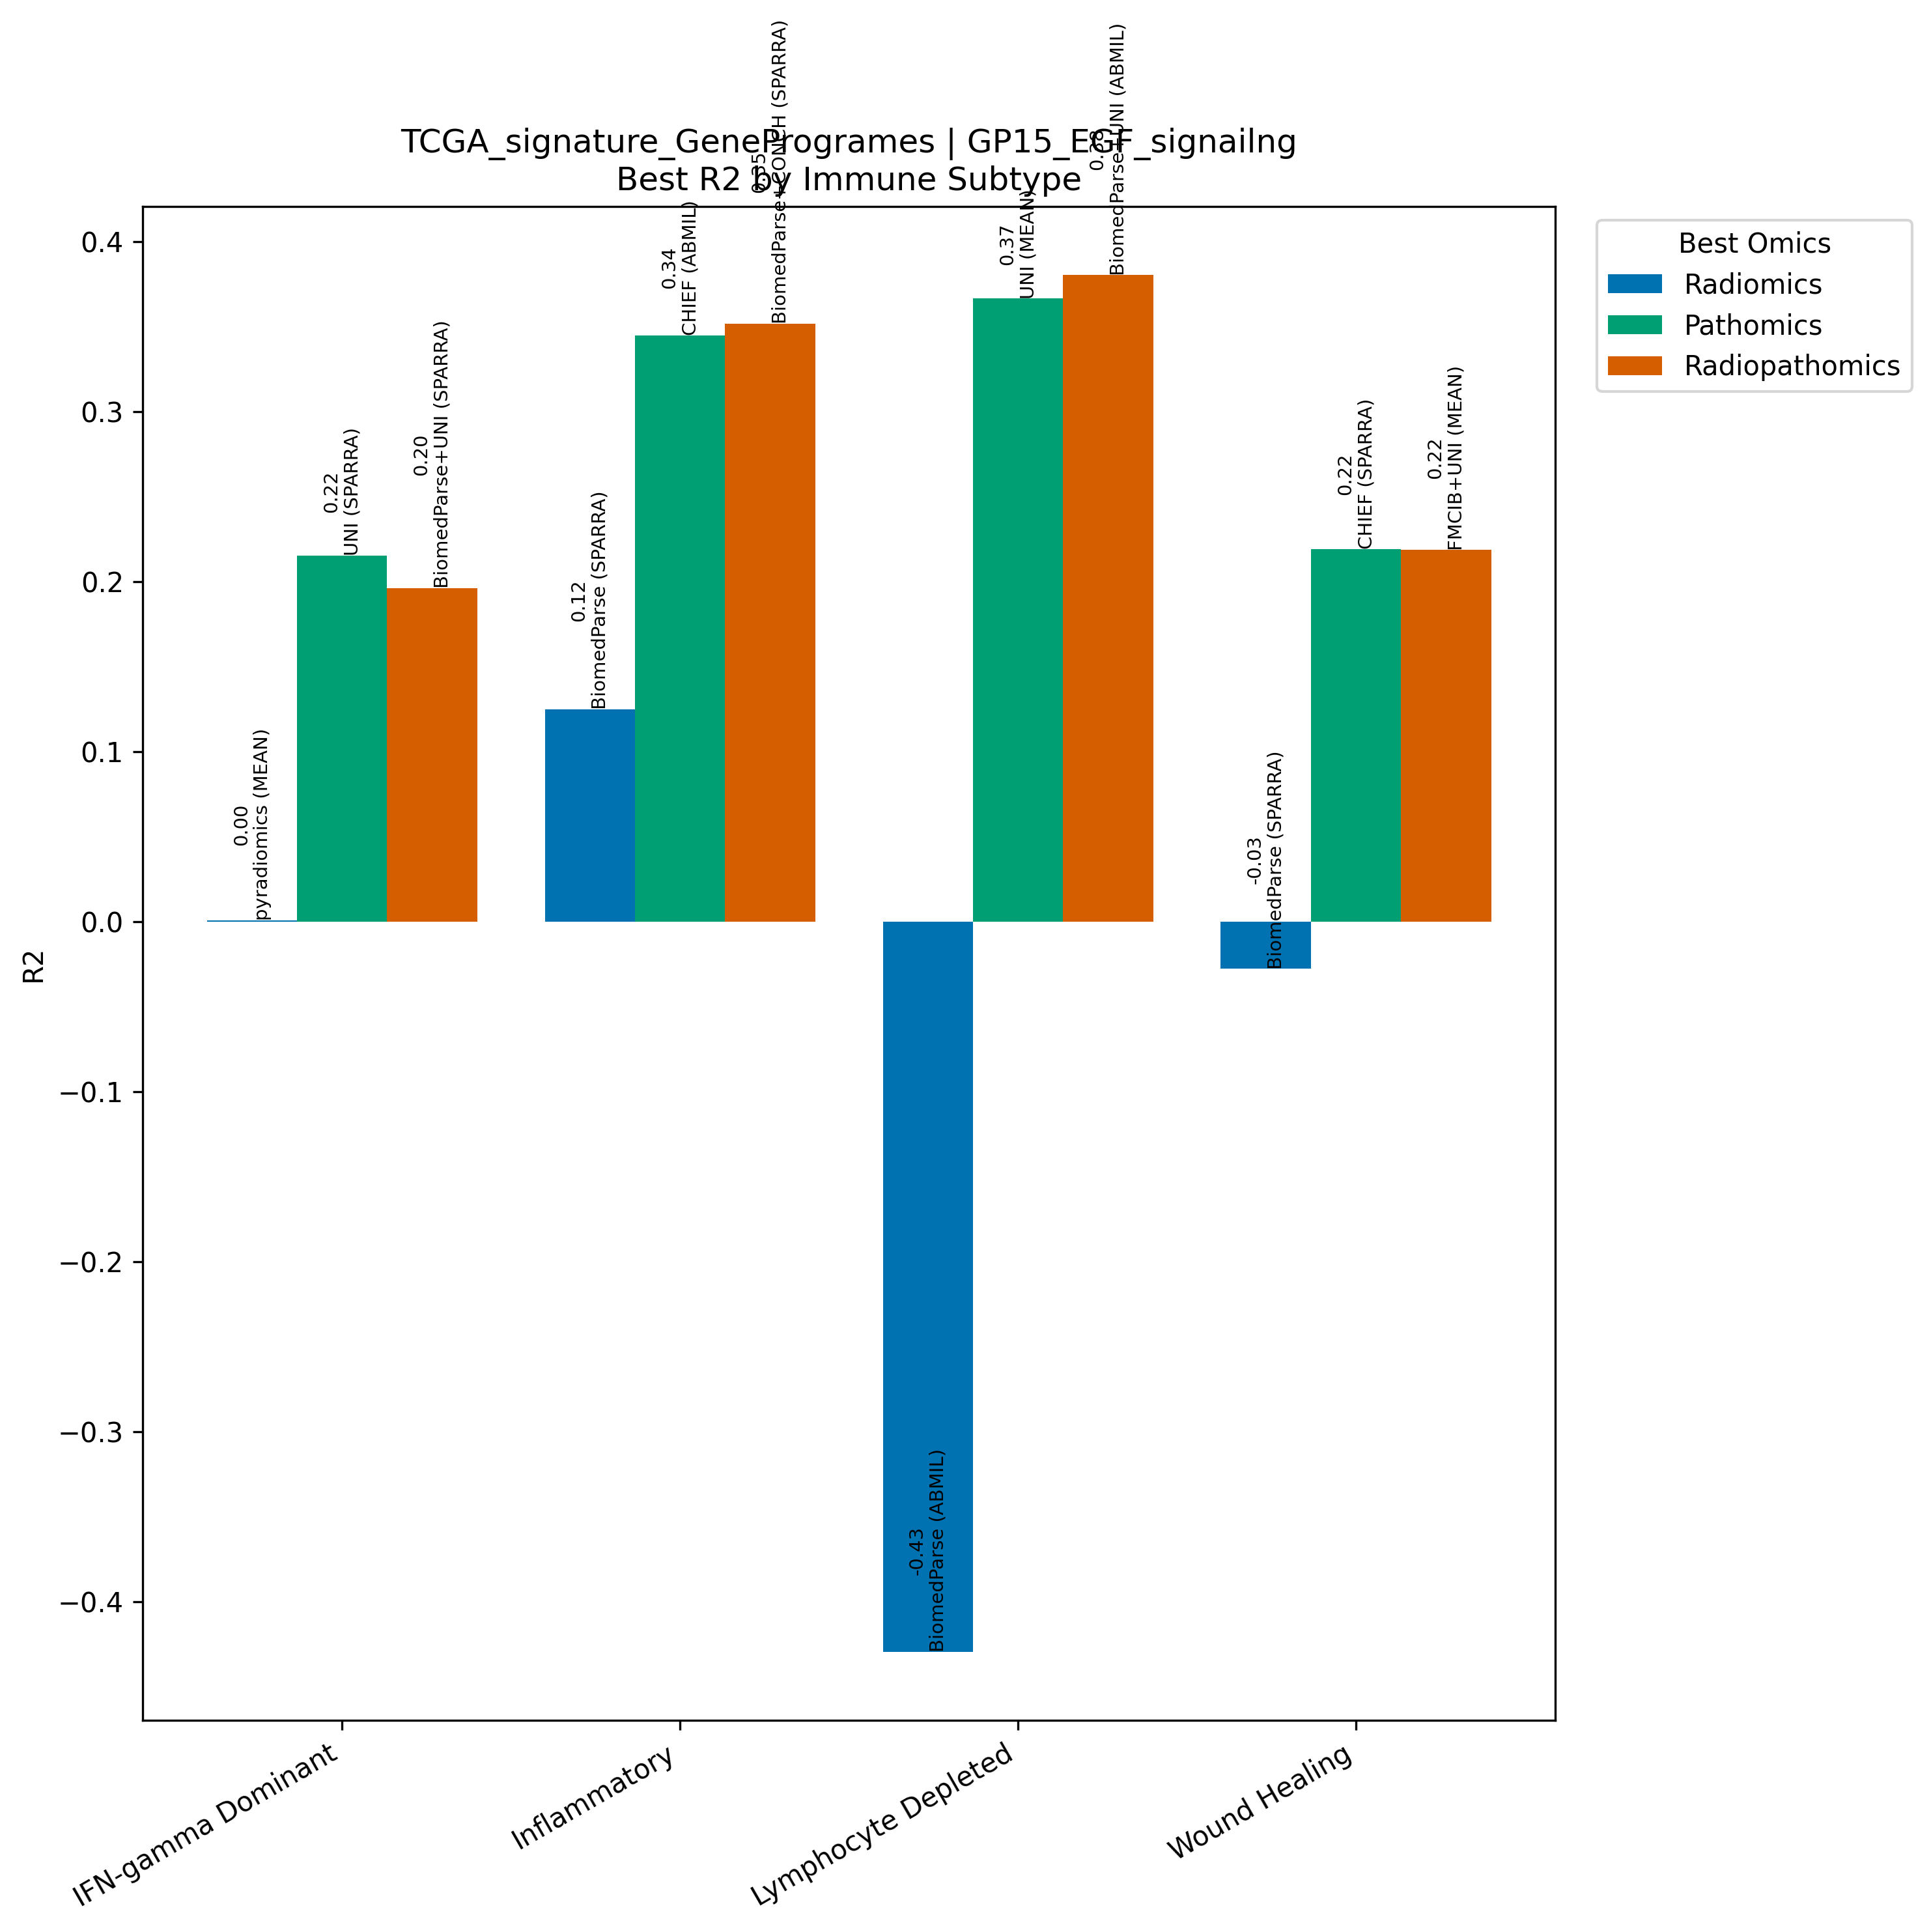

The file beside this chart, header and first rows:
Model, Omics, Subtype, R2, N
pyradiomics (MEAN), Radiomics, IFN-gamma Dominant, 0.0007635, 267
UNI (SPARRA), Pathomics, IFN-gamma Dominant, 0.2154, 267
BiomedParse+UNI (SPARRA), Radiopathomics, IFN-gamma Dominant, 0.1962, 267
BiomedParse (SPARRA), Radiomics, Inflammatory, 0.1249, 311
CHIEF (ABMIL), Pathomics, Inflammatory, 0.345, 311
BiomedParse+CONCH (SPARRA), Radiopathomics, Inflammatory, 0.3517, 311
BiomedParse (ABMIL), Radiomics, Lymphocyte Depleted, -0.4295, 94
UNI (MEAN), Pathomics, Lymphocyte Depleted, 0.3665, 94
BiomedParse+UNI (ABMIL), Radiopathomics, Lymphocyte Depleted, 0.3803, 94
BiomedParse (SPARRA), Radiomics, Wound Healing, -0.02778, 214
CHIEF (SPARRA), Pathomics, Wound Healing, 0.2192, 214
FMCIB+UNI (MEAN), Radiopathomics, Wound Healing, 0.2186, 214
